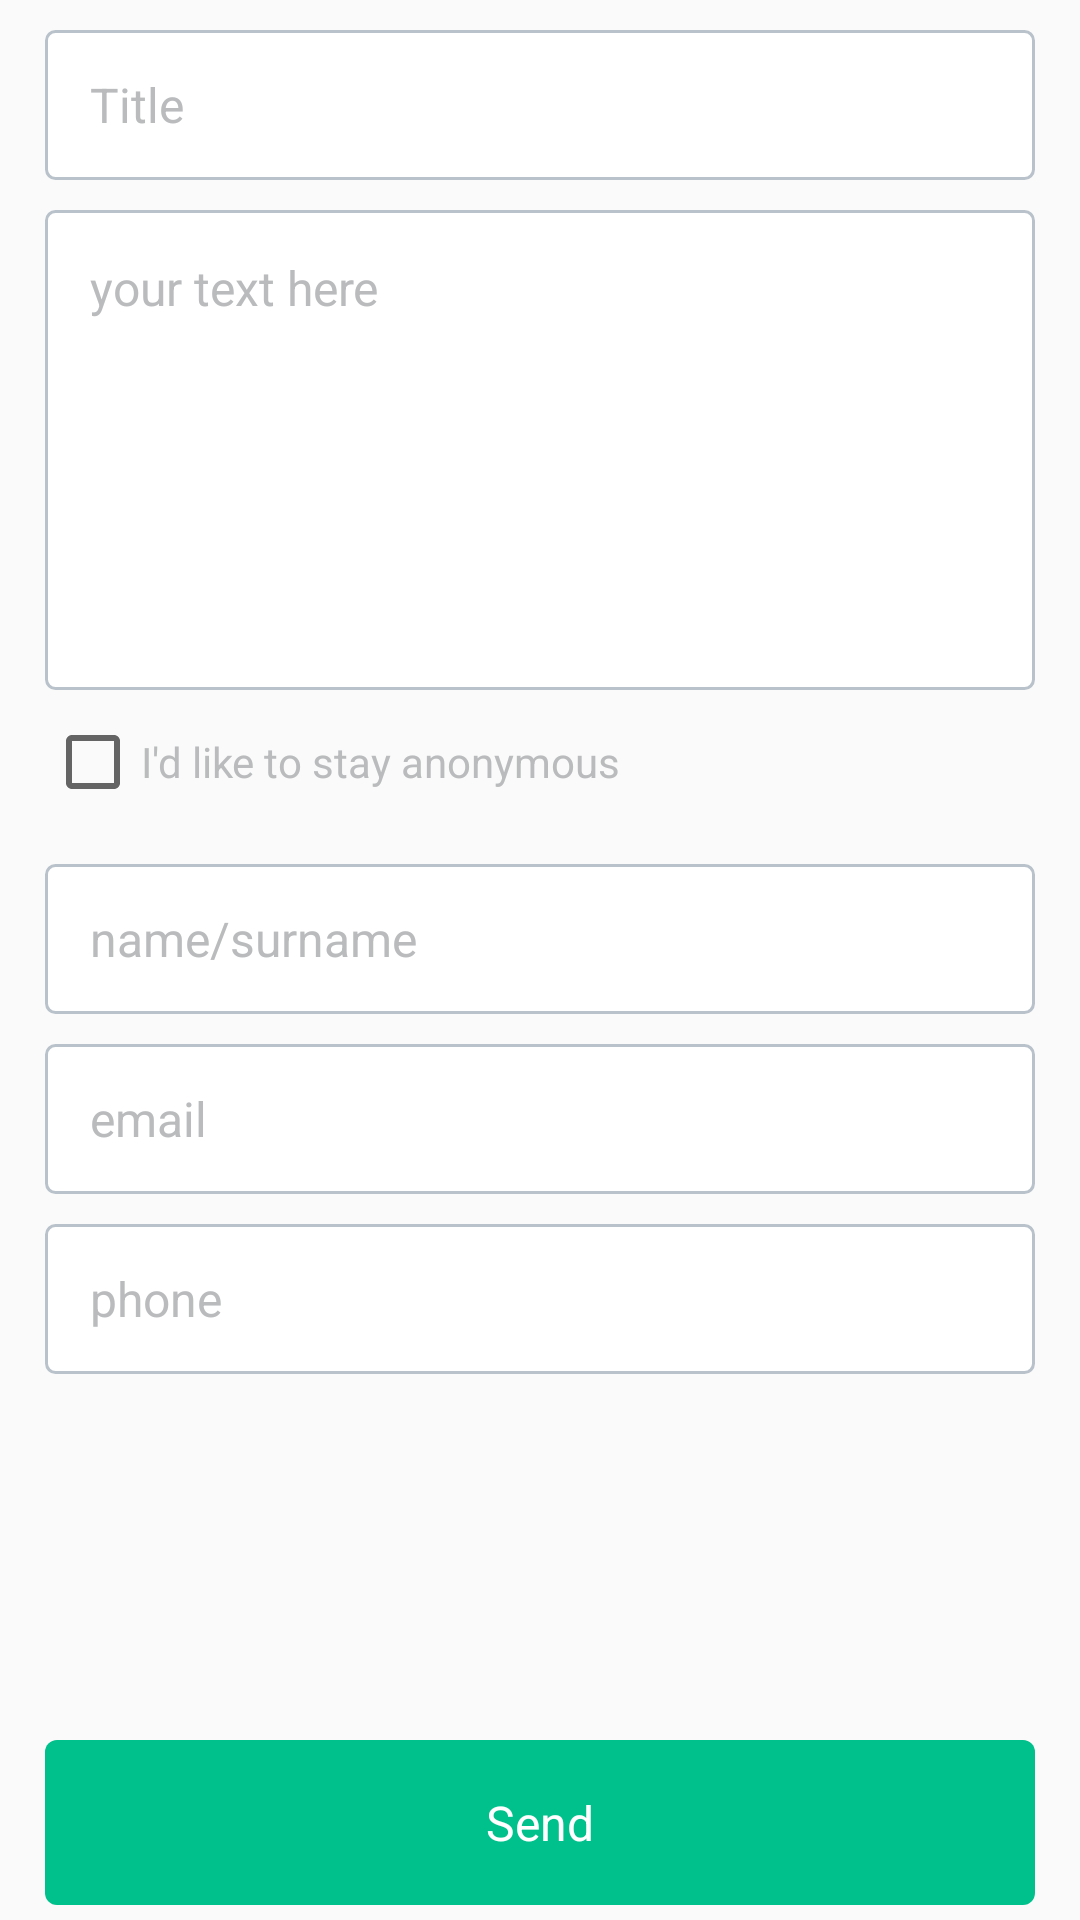

This screen was rendered from an Android layout file. Write that file and the resources it references.
<!-- AndroidManifest.xml: application theme AppTheme -->
<!-- res/layout/fragment_question_two.xml -->
<LinearLayout xmlns:android="http://schemas.android.com/apk/res/android"
    android:layout_width="match_parent"
    android:layout_height="match_parent"
    android:orientation="vertical"
    android:paddingLeft="@dimen/form_content_side_paddings"
    android:paddingRight="@dimen/form_content_side_paddings">

    <ScrollView
        android:layout_width="match_parent"
        android:layout_height="0dp"
        android:layout_weight="1"
        android:scrollbars="none">

        <LinearLayout
            android:layout_width="match_parent"
            android:layout_height="match_parent"
            android:orientation="vertical">

            <EditText
                android:id="@+id/etTitle"
                style="@style/EditTextStyle"
                android:hint="@string/title" />

            <EditText
                android:id="@+id/etTextBody"
                style="@style/EditTextStyle"
                android:layout_height="160dp"
                android:gravity="top"
                android:hint="@string/your_text_here"
                android:inputType="textMultiLine"
                android:lines="10"
                android:fontFamily="robo"
                android:padding="@dimen/paddgin_edit_text" />

            <CheckBox
                android:id="@+id/chbAnonymous"
                android:layout_width="wrap_content"
                android:layout_height="wrap_content"
                android:layout_marginBottom="8dp"
                android:layout_marginTop="8dp"
                android:text="@string/i_d_like_to_stay_anonimous"
                android:textColor="@color/hint_text_color" />

            <LinearLayout
                android:id="@+id/llUserDataWrapper"
                android:layout_width="match_parent"
                android:layout_height="wrap_content"
                android:orientation="vertical">

                <EditText
                    android:id="@+id/etName"
                    style="@style/EditTextStyle"
                    android:hint="@string/name_surname" />

                <EditText
                    android:id="@+id/etEmail"
                    style="@style/EditTextStyle"
                    android:hint="@string/email"
                    android:inputType="textEmailAddress" />

                <EditText
                    android:id="@+id/etPhone"
                    style="@style/EditTextStyle"
                    android:hint="@string/phone"
                    android:inputType="phone" />


            </LinearLayout>

        </LinearLayout>

    </ScrollView>

    <TextView
        android:id="@+id/tvProceed"
        style="@style/ButtonStyle"
        android:layout_marginTop="16dp"
        android:layout_marginBottom="5dp"
        android:text="Send" />
</LinearLayout>
<!-- resources referenced by this layout -->
<resources>
  <color name="hint_text_color">#b9bbbd</color>
  <dimen name="form_content_side_paddings">15dp</dimen>
  <dimen name="paddgin_edit_text">15dp</dimen>
  <string name="email">email</string>
  <string name="i_d_like_to_stay_anonimous">I\'d like to stay anonymous</string>
  <string name="name_surname">name/surname</string>
  <string name="phone">phone</string>
  <string name="title">Title</string>
  <string name="your_text_here">your text here</string>
  <style name="ButtonStyle" parent="QuestionBlockStyle">
          <item name="android:layout_height">@dimen/button_height</item>
          <item name="android:textSize">@dimen/button_text_size</item>
      </style>
  <style name="EditTextStyle" parent="BlockStyle">
          <item name="android:layout_width">match_parent</item>
          <item name="android:layout_height">@dimen/edit_text_height</item>
          <item name="android:layout_marginTop">@dimen/edit_text_top_margin</item>
          <item name="android:gravity">center_vertical</item>
          <item name="android:inputType">text</item>
          <item name="android:background">@drawable/shape_edit_text_border</item>
          <item name="android:paddingLeft">@dimen/paddgin_edit_text</item>
          <item name="android:textColorHint">@color/hint_text_color</item>
          <item name="android:textSize">@dimen/edit_text_text_size</item>
      </style>
  <style name="AppTheme" parent="Theme.AppCompat.Light.DarkActionBar">
          
          <item name="colorPrimary">@color/colorPrimary</item>
          <item name="colorPrimaryDark">@color/colorPrimaryDark</item>
          <item name="colorAccent">@color/colorAccent</item>
      </style>
  <style name="QuestionBlockStyle" parent="BlockStyle">
          <item name="android:background">@drawable/shape_question_green</item>
          <item name="android:textColor">@android:color/white</item>
      </style>
  <dimen name="button_height">55dp</dimen>
  <dimen name="button_text_size">16sp</dimen>
  <style name="BlockStyle">
          <item name="android:layout_width">match_parent</item>
          <item name="android:layout_height">@dimen/block_height</item>
          <item name="android:gravity">center</item>
          <item name="android:textSize">21sp</item>
          <item name="android:clickable">true</item>
      </style>
  <dimen name="edit_text_height">50dp</dimen>
  <dimen name="edit_text_top_margin">10dp</dimen>
  <!-- drawable shape_edit_text_border (drawable) -->
  <?xml version="1.0" encoding="utf-8"?>
  
  <shape xmlns:android="http://schemas.android.com/apk/res/android">
   <corners android:radius="3dp"/>
      <stroke android:color="@color/edit_text_border" android:width="1dp" />
      <solid android:color="@android:color/white"/>
  </shape>
  <dimen name="edit_text_text_size">16sp</dimen>
  <color name="colorPrimary">@color/green_main</color>
  <color name="colorPrimaryDark">@color/green_main</color>
  <color name="colorAccent">@color/green_main</color>
  <!-- drawable shape_question_green (drawable) -->
  <?xml version="1.0" encoding="utf-8"?>
  
  <shape xmlns:android="http://schemas.android.com/apk/res/android">
      <corners android:radius="@dimen/corner_radius" />
      <solid android:color="@color/green_main" />
  </shape>
  <dimen name="block_height">65dp</dimen>
  <color name="edit_text_border">#b9c2ca</color>
  <color name="green_main">#00c18b</color>
  <dimen name="corner_radius">4dp</dimen>
</resources>
